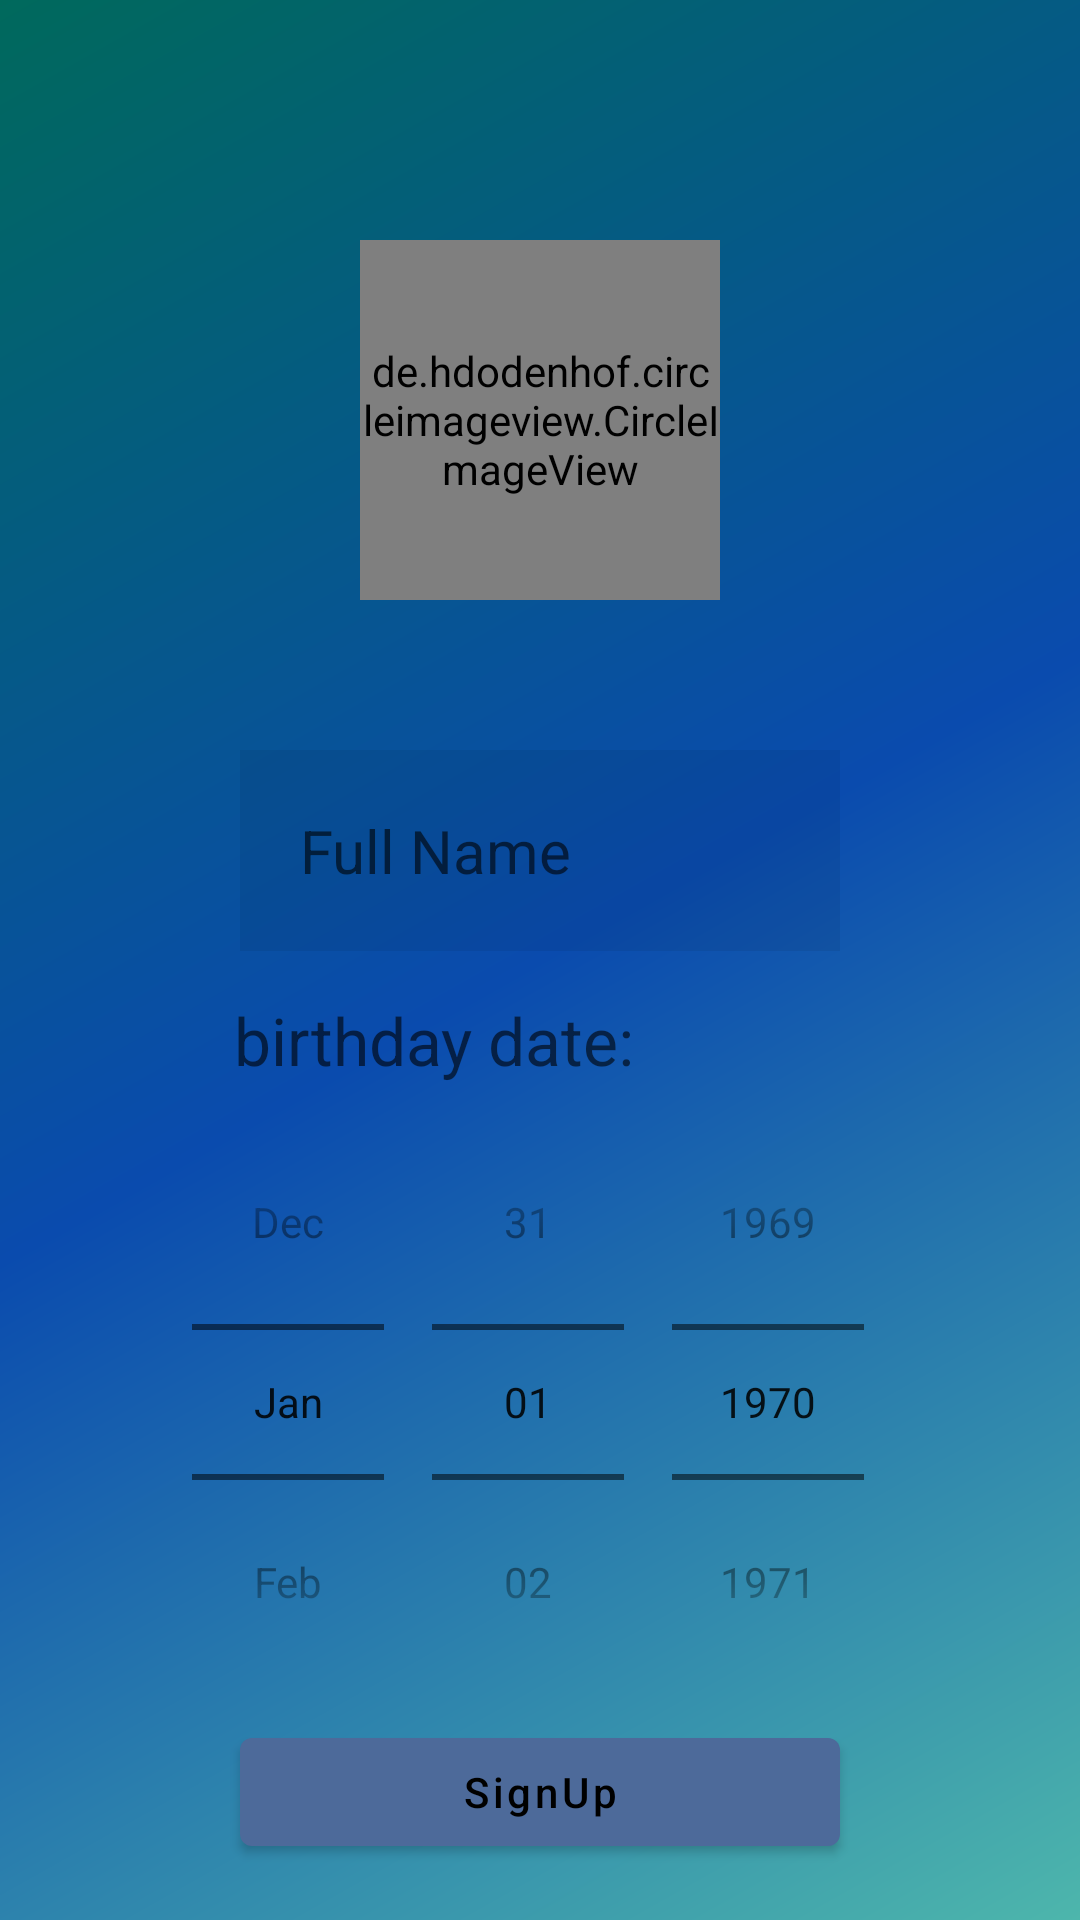

Produce the Android XML layout that renders to this screen, including the resource entries it uses.
<!-- AndroidManifest.xml: activity theme Theme.MyCalendarShared.NoActionBar -->
<!-- res/layout/register_user.xml -->
<?xml version="1.0" encoding="utf-8"?>
<RelativeLayout
    xmlns:android="http://schemas.android.com/apk/res/android"
    xmlns:app="http://schemas.android.com/apk/res-auto"
    xmlns:tools="http://schemas.android.com/tools"
    android:layout_width="match_parent"
    android:layout_height="match_parent"
    tools:context=".activities.LoginActivity">

    <LinearLayout

        android:layout_width="match_parent"
        android:layout_height="match_parent"
        android:background="@drawable/side_nav_bar"
        android:orientation="vertical">

        <de.hdodenhof.circleimageview.CircleImageView
            android:id="@+id/register_IMG_profilePic"
            android:layout_width="120dp"
            android:layout_height="120dp"
            android:layout_gravity="top|center"
            android:layout_marginTop="80dp"
            android:src="@drawable/ic_upload_profile_pic" />


        <EditText
            android:id="@+id/register_EDT_name"
            android:layout_width="200dp"
            android:layout_height="wrap_content"
            android:layout_gravity="top|center"
            android:layout_marginTop="50dp"
            android:background="#11000000"
            android:ems="10"
            android:hint="Full Name"
            android:inputType="text"
            android:padding="20dp"
            android:textColor="@color/white"
            android:textSize="20dp" />

        <TextView
            android:layout_width="wrap_content"
            android:layout_height="wrap_content"
            android:layout_gravity="top|center"
            android:layout_marginTop="15dp"
            android:layout_marginRight="35dp"
            android:hint="birthday date:"
            android:textSize="22dp"
            app:layout_constraintTop_toBottomOf="@+id/register_EDT_name">

        </TextView>

        <DatePicker
            android:id="@+id/BirthDayPicker"
            android:layout_width="wrap_content"
            android:layout_height="wrap_content"
            android:layout_gravity="top|center"
            android:calendarViewShown="false"
            android:datePickerMode="spinner" />

        <Button
            android:id="@+id/register_BTN_signUp"
            android:layout_width="200dp"
            android:layout_height="wrap_content"
            android:layout_gravity="top|center"
            android:layout_marginTop="0dp"
            android:hint="SignUp"
            android:shadowColor="@android:color/background_dark"
            android:textColorHint="@color/black"
            app:backgroundTint="#4D6A9A" />


    </LinearLayout>


</RelativeLayout>
<!-- resources referenced by this layout -->
<resources>
  <color name="black">#FF000000</color>
  <color name="white">#FFFFFFFF</color>
  <!-- drawable side_nav_bar (drawable) -->
  <shape xmlns:android="http://schemas.android.com/apk/res/android"
      android:shape="rectangle">
      <gradient
          android:angle="135"
          android:centerColor="#0A4BAE"
          android:endColor="#00695C"
          android:startColor="#4DB6AC"
          android:type="linear" />
  </shape>
  <style name="Theme.MyCalendarShared.NoActionBar">
          <item name="windowActionBar">false</item>
          <item name="windowNoTitle">true</item>
      </style>
</resources>
